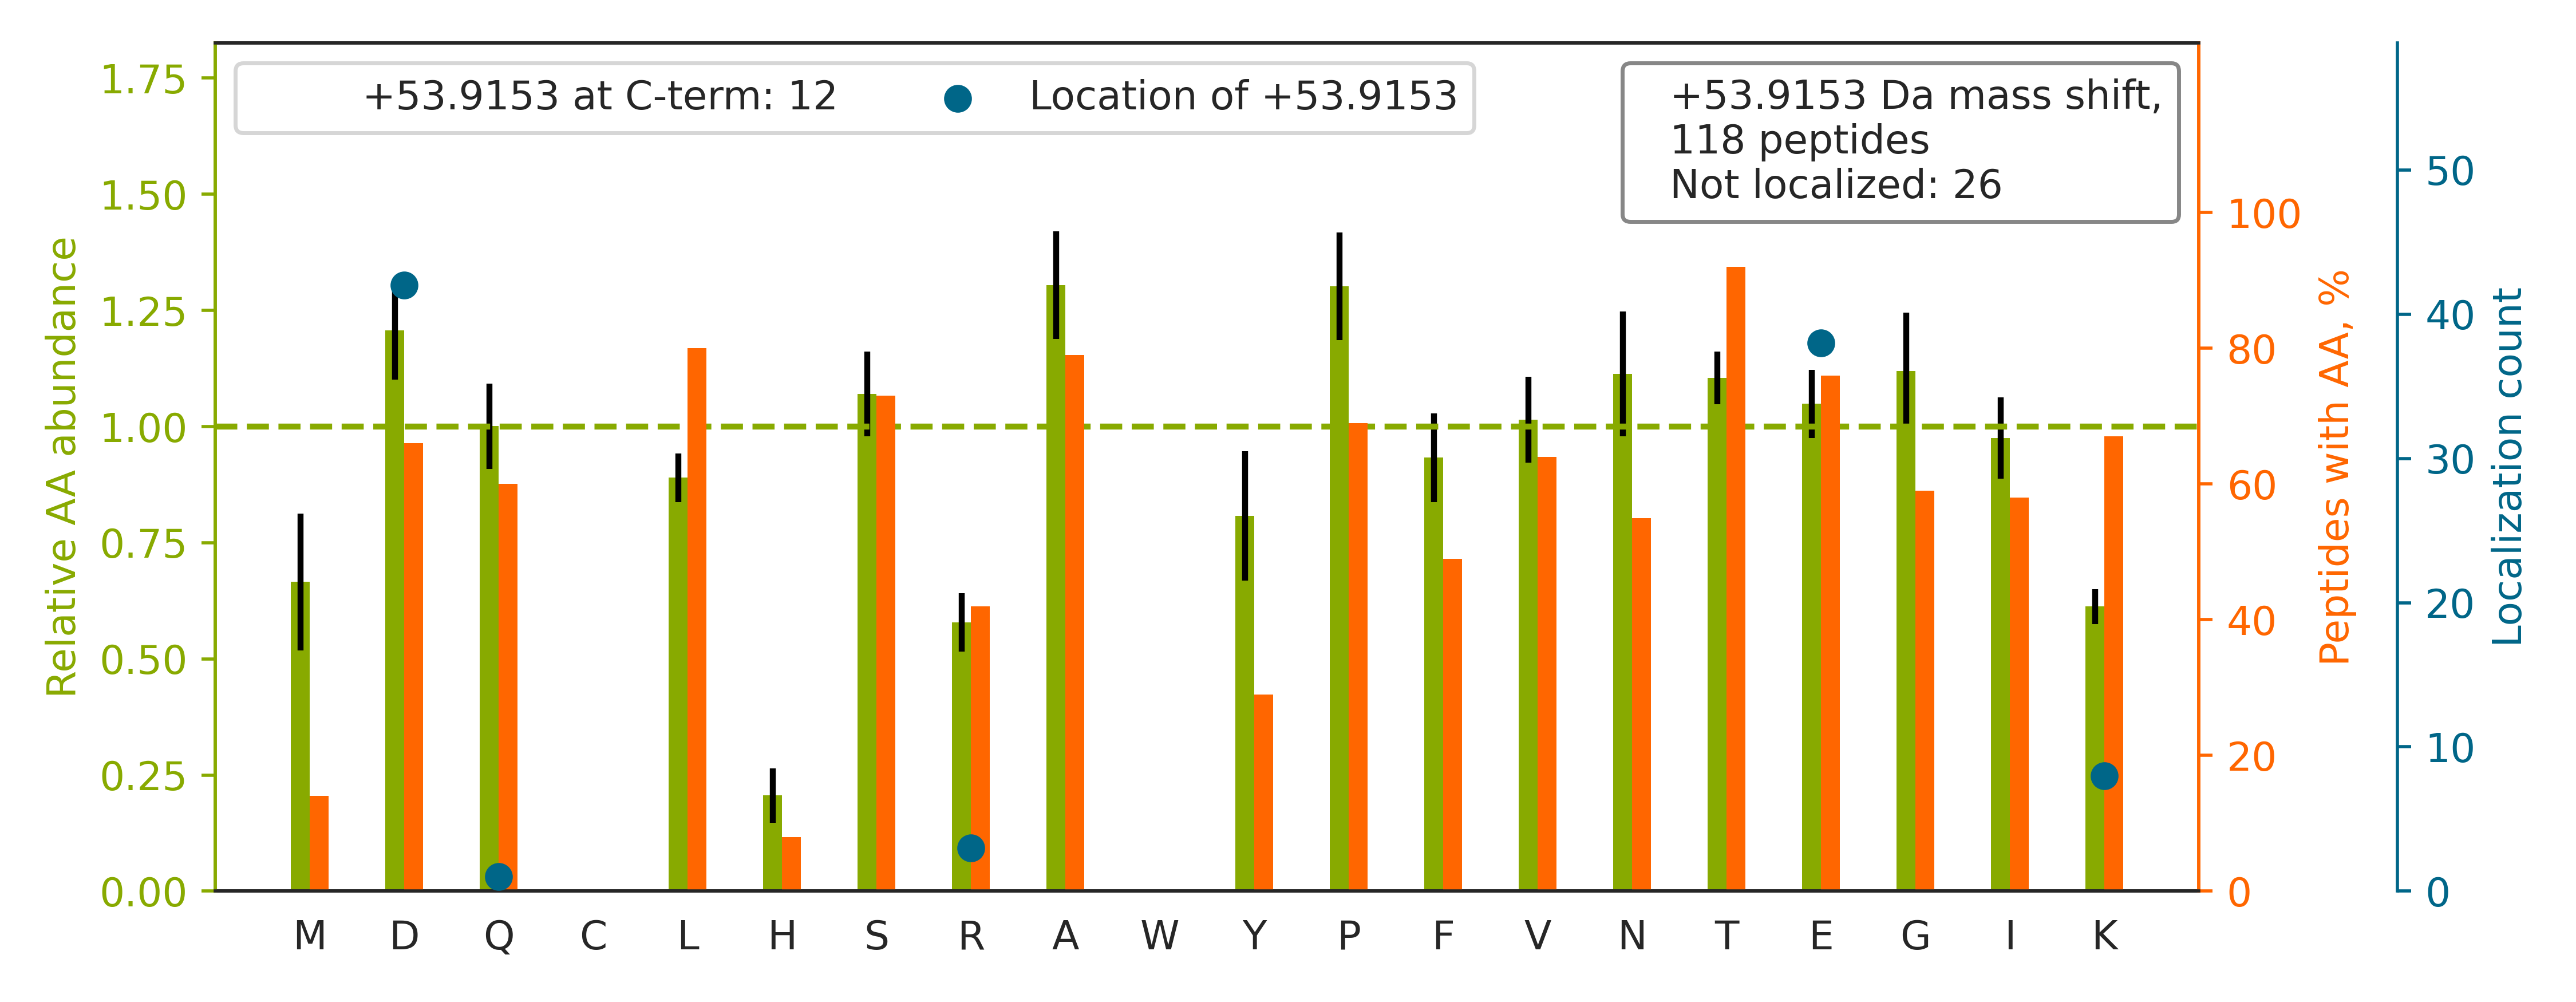

Source data for this figure (header and first rows):
top isoform	localization score	spectrum
K.TTSGYAGGLSSAYGGLTSPGLSYSLGSSFGSGAGSSSF…	1.0	20160929_QE1_nlc1_BTW_SA_hs_HELA_S_Exp3_…
K.TPSFGISAPQVSIPD[+54]VNVNLK.G	1	20160929_QE1_nlc1_BTW_SA_hs_HELA_S_Exp3_…
K.SDGAPASD[+54]SKPGSSEAAPSSK.E	0.9995	20160929_QE1_nlc1_BTW_SA_hs_HELA_S_Exp3_…
K.TAFDEAIAE[+54]LDTLSEESYK.D	0.8003	20160929_QE1_nlc1_BTW_SA_hs_HELA_S_Exp3_…
K.SINPDEAVAYGAAVQAAILSGDK.S		20160929_QE1_nlc1_BTW_SA_hs_HELA_S_Exp3_…
K.TPQGPPEIYSD[+54]TQFPSLQSTAK.H	0.9905	20160929_QE1_nlc1_BTW_SA_hs_HELA_S_Exp3_…
K.TAFDEAIAE[+54]LDTLNEESYK.D	0.8355	20160929_QE1_nlc1_BTW_SA_hs_HELA_S_Exp3_…
R.TATESFASD[+54]PILYRPVAVALDTK.G	0.7819	20160929_QE1_nlc1_BTW_SA_hs_HELA_S_Exp3_…
R.TNLIVNYLPQNMTQD[+54]ELR.S	0.8487	20160929_QE1_nlc1_BTW_SA_hs_HELA_S_Exp3_…
K.TAFD[+54]DAIAELDTLNEDSYK.D	0.06517	20160929_QE1_nlc1_BTW_SA_hs_HELA_S_Exp3_…
K.TAFDEAIAE[+54]LDTLNEDSYK.D	0.797	20160929_QE1_nlc1_BTW_SA_hs_HELA_S_Exp3_…
R.TIIGSFNGALAAVPVQD[+54]LGSTVIK.E	0.9999	20160929_QE1_nlc1_BTW_SA_hs_HELA_S_Exp3_…
K.STNGD[+54]TFLGGEDFDQALLR.H	0.01307	20160929_QE1_nlc1_BTW_SA_hs_HELA_S_Exp3_…
K.TVTNAVVTVPAYFND[+54]SQR.Q	0.9957	20160929_QE1_nlc1_BTW_SA_hs_HELA_S_Exp3_…
R.TSRPENAIIYNNNE[+54]DFQVGQAK.V	0.8594	20160929_QE1_nlc1_BTW_SA_hs_HELA_S_Exp3_…
K.TITLEVEPSDTIENVK.A		20160929_QE1_nlc1_BTW_SA_hs_HELA_S_Exp3_…
K.TTHFVE[+54]GGDAGNREDQINR.L	0.9995	20160929_QE1_nlc1_BTW_SA_hs_HELA_S_Exp3_…
R.TVPPAVTGITFLSGGQSEEEASINLNAINK.C		20160929_QE1_nlc1_BTW_SA_hs_HELA_S_Exp3_…
K.SPFVVNVAPPLD[+54]LSK.I	0.9987	20160929_QE1_nlc1_BTW_SA_hs_HELA_S_Exp3_…
R.TDYNASVSVPD[+54]SSGPER.I	1	20160929_QE1_nlc1_BTW_SA_hs_HELA_S_Exp3_…
K.SLAGSSGPGASSGTSGD[+54]HGELVVR.I	0.9974	20160929_QE1_nlc1_BTW_SA_hs_HELA_S_Exp3_…
R.TVATPLNQVANPNSAIFGGARPR[+54].E	1.0	20160929_QE1_nlc1_BTW_SA_hs_HELA_S_Exp3_…
K.TIGGGDDSFNTFFSETGAGK.H		20160929_QE1_nlc1_BTW_SA_hs_HELA_S_Exp3_…
K.TQTPPVSPAPQPTEERLPSSPVYEDAASFK.A		20160929_QE1_nlc1_BTW_SA_hs_HELA_S_Exp3_…
K.TPTPSTPGD[+54]TQPNTPAPVPPAEDGIK.I	1	20160929_QE1_nlc1_BTW_SA_hs_HELA_S_Exp3_…
K.TLAQLNPE[+54]SSLFIIASK.T	1	20160929_QE1_nlc1_BTW_SA_hs_HELA_S_Exp3_…
K.TILSNQTVD[+54]IPENVDITLK.G	0.9983	20160929_QE1_nlc1_BTW_SA_hs_HELA_S_Exp3_…
R.SLLVIPNTLAVNAAQD[+54]STDLVAK.L	0.9987	20160929_QE1_nlc1_BTW_SA_hs_HELA_S_Exp3_…
R.TQIAPGSQTVLGIGPGPAD[+54]LIDK.V	0.9877	20160929_QE1_nlc1_BTW_SA_hs_HELA_S_Exp3_…
K.TSSAE[+54]TPTIPLGSAVEAIK.A	1	20160929_QE1_nlc1_BTW_SA_hs_HELA_S_Exp3_…
K.TPSTMENDSSNLDPSQAPSLAQPLVFSNSK.Q		20160929_QE1_nlc1_BTW_SA_hs_HELA_S_Exp3_…
K.TAGYYPNPPLVLSSDETLISK.-		20160929_QE1_nlc1_BTW_SA_hs_HELA_S_Exp3_…
K.SELPLD[+54]PLPVPTEEGNPLLK.H	0.954	20160929_QE1_nlc1_BTW_SA_hs_HELA_S_Exp3_…
K.TVLMNPNIASVQTNE[+54]VGLK.Q	0.9991	20160929_QE1_nlc1_BTW_SA_hs_HELA_S_Exp3_…
R.TFFSFPAVVAPFK[+54].C	1.0	20160929_QE1_nlc1_BTW_SA_hs_HELA_S_Exp3_…
K.TQEQLALE[+54]MAELTAR.I	0.01889	20160929_QE1_nlc1_BTW_SA_hs_HELA_S_Exp3_…
K.TTQVPQFILDD[+54]FIQNDR.A	0.8764	20160929_QE1_nlc1_BTW_SA_hs_HELA_S_Exp3_…
R.SYDVPPPPMEPDHPFYSNISK.D		20160929_QE1_nlc1_BTW_SA_hs_HELA_S_Exp3_…
K.TIQNSSVSPTSSSSSSSSTGE[+54]TQTQSSSR.L	1.0	20160929_QE1_nlc1_BTW_SA_hs_HELA_S_Exp3_…
K.TPELNLD[+54]QFHDK.T	0.4657	20160929_QE1_nlc1_BTW_SA_hs_HELA_S_Exp3_…
K.TYTDELTPIESAVSVFK.A		20160929_QE1_nlc1_BTW_SA_hs_HELA_S_Exp3_…
K.TDHPEIGEGKPTPALSEEASSSSIR.E		20160929_QE1_nlc1_BTW_SA_hs_HELA_S_Exp3_…
R.STSFRGGMGSGGLATGIAGGLAGMGGIQNE[+54]K.E	0.5753	20160929_QE1_nlc1_BTW_SA_hs_HELA_S_Exp3_…
K.TSIEDQDE[+54]LSSLLQVPLVAGTVNR.G	0.9235	20160929_QE1_nlc1_BTW_SA_hs_HELA_S_Exp3_…
R.SLGSVQAPSYGARPVSSAASVYAGAGGSGSR[+54].I	1.0	20160929_QE1_nlc1_BTW_SA_hs_HELA_S_Exp3_…
K.TFEEDPAVGAIVLTGGDK.A		20160929_QE1_nlc1_BTW_SA_hs_HELA_S_Exp3_…
K.SYELPD[+54]GQVITIGNER.F	0.984	20160929_QE1_nlc1_BTW_SA_hs_HELA_S_Exp3_…
K.TRIID[+54]VVYNASNNELVR.T	0.9919	20160929_QE1_nlc1_BTW_SA_hs_HELA_S_Exp3_…
K.TQNDVD[+54]IADVAYYFEK.D	0.5172	20160929_QE1_nlc1_BTW_SA_hs_HELA_S_Exp3_…
R.TQTAIASEDMPNTLTEAEK.L		20160929_QE1_nlc1_BTW_SA_hs_HELA_S_Exp3_…
K.TELEDTLDSTAAQQELR.S		20160929_QE1_nlc1_BTW_SA_hs_HELA_S_Exp3_…
K.TTFED[+54]LIQR.C	0.9777	20160929_QE1_nlc1_BTW_SA_hs_HELA_S_Exp3_…
R.TVASQPISTQTLVEGENDEQSSTDQASAIK.T		20160929_QE1_nlc1_BTW_SA_hs_HELA_S_Exp3_…
R.TSIDAYDNFDNISLAQR.L		20160929_QE1_nlc1_BTW_SA_hs_HELA_S_Exp3_…
K.TVQLTSSE[+54]LESTLETLK.A	0.8808	20160929_QE1_nlc1_BTW_SA_hs_HELA_S_Exp3_…
K.TELEDTLDTTAAQQELR.T		20160929_QE1_nlc1_BTW_SA_hs_HELA_S_Exp3_…
K.TVLGTPE[+54]VLLGALPGAGGTQRLPK.M	1	20160929_QE1_nlc1_BTW_SA_hs_HELA_S_Exp3_…
K.TPME[+54]NIGLQDSLLSR.F	0.9081	20160929_QE1_nlc1_BTW_SA_hs_HELA_S_Exp3_…
K.TEAASD[+54]PQHPAASEGAAAAAASPPLLR.C	0.807	20160929_QE1_nlc1_BTW_SA_hs_HELA_S_Exp3_…
K.TTTTNTQVE[+54]GDDEAAFLER.L	0.9055	20160929_QE1_nlc1_BTW_SA_hs_HELA_S_Exp3_…
... 58 more rows
